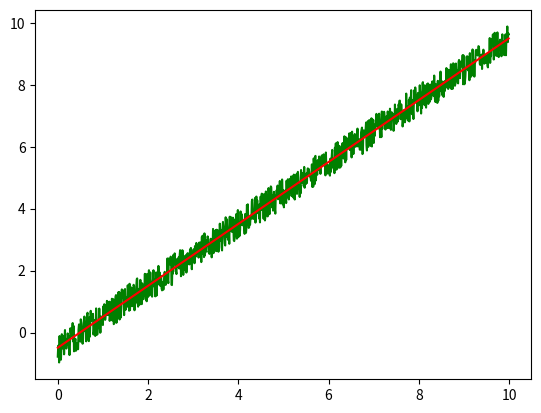

The script that saved this image:
import matplotlib.pyplot as plt
import numpy as np


def least_mean_square_batch(x, y):
    """This is a practical least mean square regression
	in batch mode"""
    theta0_pre, theta1_pre = 0, 0
    theta0, theta1 = 1, 1
    alpha = 0.01
    con = 0.1**5
    while np.fabs(theta1 - theta1_pre) > con or np.fabs(theta0 - theta0_pre) > con:
        error_0 = np.sum((y - theta0 - theta1 * x) * 1)/len(y)
        error_1 = np.sum((y - theta0 - theta1 * x) * x)/len(y)
        theta0_pre = theta0
        theta1_pre = theta1
        theta0 = theta0_pre + alpha * error_0
        theta1 = theta1_pre + alpha * error_1

    return theta0, theta1


def least_mean_square_normal(x, y):
    """This is a practical least mean square regression for normal"""
    X = np.c_[np.ones(len(x)), x]
    theta = np.linalg.inv(X.transpose() @ X) @ X.transpose() @ y

    return theta[0], theta[1]


x1 = np.arange(1000)*0.01
y1 = x1 + np.random.rand(1000) - 1

theta_0, theta_1 = least_mean_square_batch(x1, y1)

print(theta_1)

plt.plot(x1, y1, 'g-')
plt.plot(x1, theta_0+theta_1*x1, 'r-')

plt.show()
